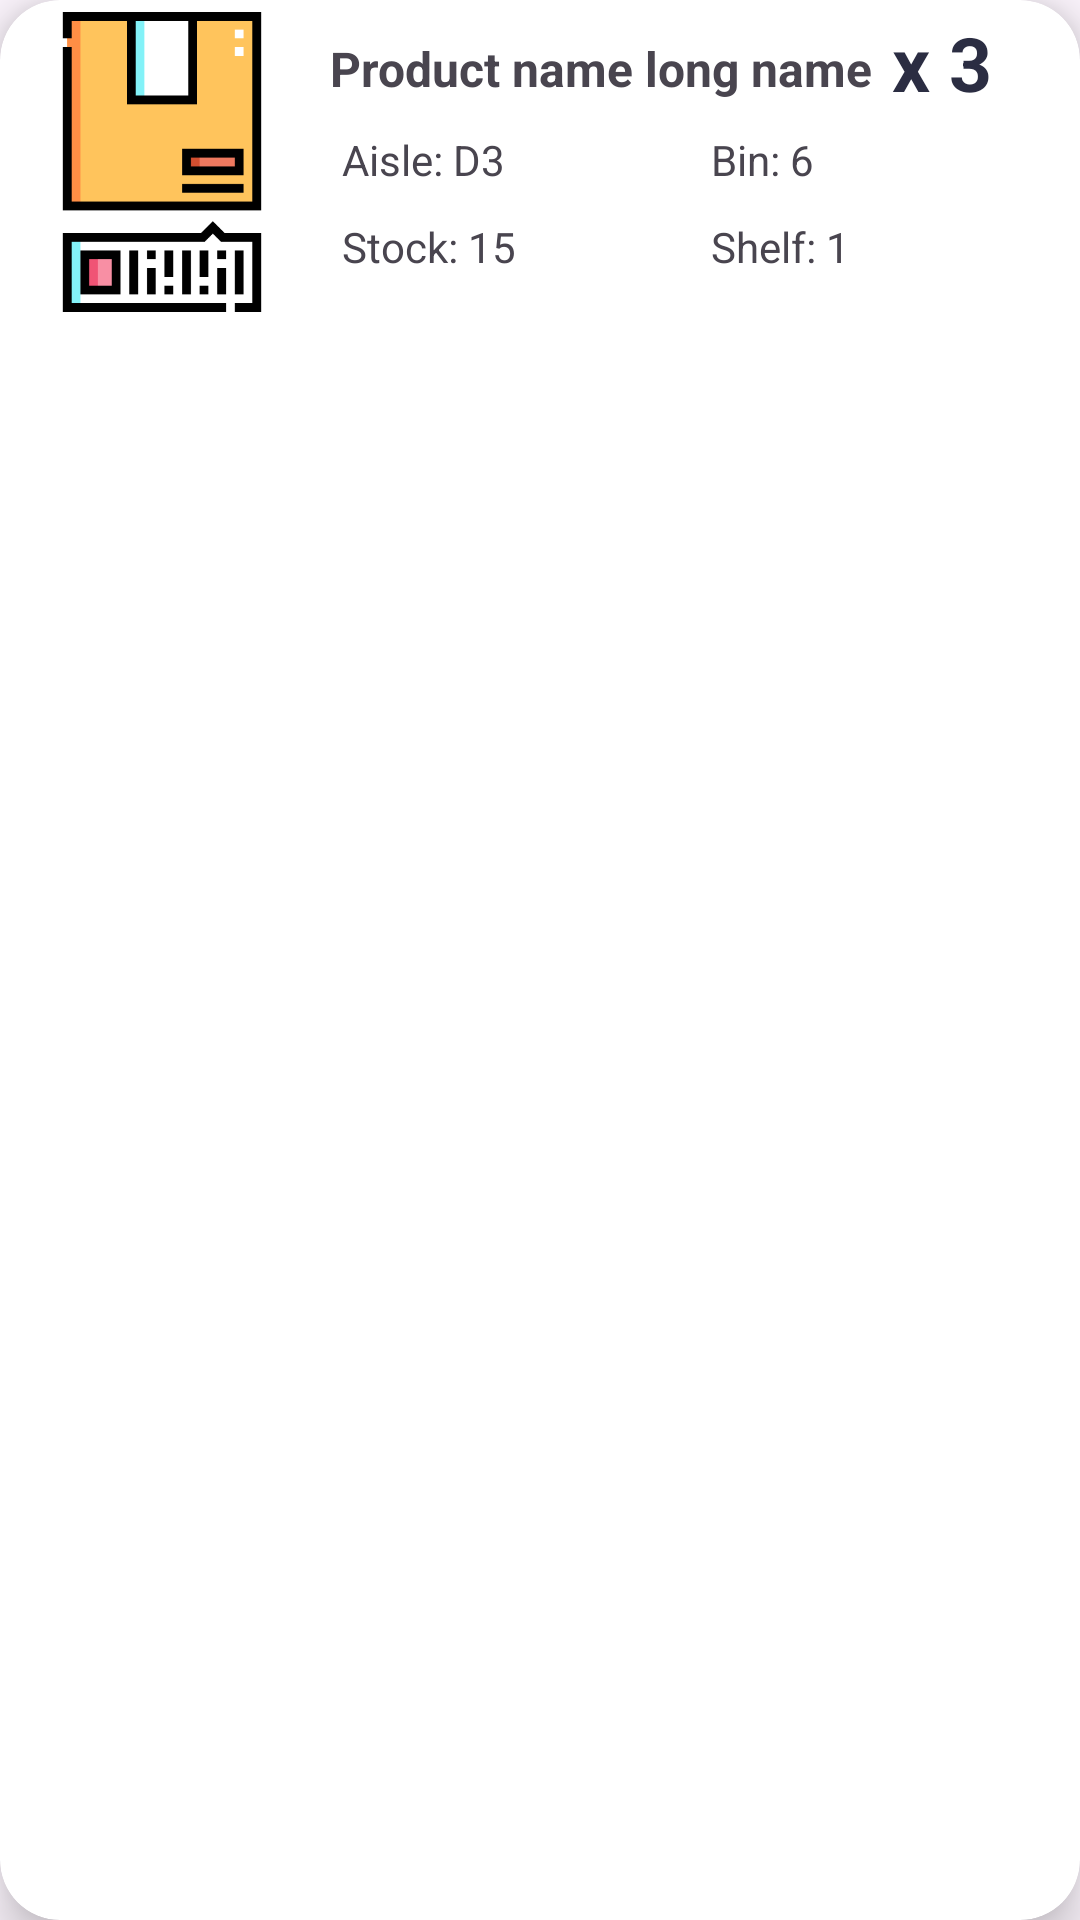

This screen was rendered from an Android layout file. Write that file and the resources it references.
<!-- AndroidManifest.xml: application theme Theme.FindFast -->
<!-- res/layout/admin_order_product_item.xml -->
<?xml version="1.0" encoding="utf-8"?>
<androidx.cardview.widget.CardView xmlns:app="http://schemas.android.com/apk/res-auto"
    xmlns:android="http://schemas.android.com/apk/res/android"
    android:layout_width="match_parent"
    android:layout_height="wrap_content"
    app:cardElevation="10dp"
    android:layout_marginHorizontal="10dp"
    android:layout_marginVertical="8dp"
    app:cardCornerRadius="20dp"
    android:orientation="horizontal" >

    <LinearLayout
        android:layout_width="match_parent"
        android:layout_height="match_parent"
        android:padding="4dp"
        android:paddingHorizontal="8dp"
        android:orientation="horizontal">

        <ImageView
            android:id="@+id/productImage"
            android:layout_width="100dp"
            android:layout_height="100dp"
            android:layout_marginRight="6dp"
            android:src="@drawable/ic_product" />

        <LinearLayout
            android:layout_width="0dp"
            android:layout_height="match_parent"
            android:layout_weight="1"
            android:orientation="vertical">

            <LinearLayout
                android:layout_width="match_parent"
                android:layout_height="wrap_content"
                android:gravity="center_vertical"
                android:orientation="horizontal">

                <TextView
                    android:id="@+id/tvName"
                    android:layout_width="wrap_content"
                    android:layout_height="wrap_content"
                    android:maxLines="2"
                    android:textStyle="bold"
                    android:textSize="16sp"
                    android:paddingTop="4dp"
                    android:text="Product name long name"/>

                <TextView
                    android:id="@+id/tvCount"
                    android:layout_width="wrap_content"
                    android:layout_height="wrap_content"
                    android:maxLines="3"
                    android:textStyle="bold"
                    android:textSize="25sp"
                    android:layout_marginRight="12dp"
                    android:textColor="@color/secondary"
                    android:text=" x 3"/>

            </LinearLayout>

            <GridLayout
                xmlns:android="http://schemas.android.com/apk/res/android"
                android:layout_width="match_parent"
                android:layout_height="wrap_content"
                android:columnCount="2"
                android:rowCount="3"
                android:alignmentMode="alignMargins"
                android:useDefaultMargins="true">

                <TextView
                    android:id="@+id/tvAisle"
                    android:layout_width="0dp"
                    android:layout_height="wrap_content"
                    android:layout_columnWeight="1"
                    android:textSize="14sp"
                    android:paddingTop="2dp"
                    android:gravity="start"
                    android:text="Aisle: D3"/>

                <TextView
                    android:id="@+id/tvBin"
                    android:layout_width="0dp"
                    android:layout_height="wrap_content"
                    android:layout_columnWeight="1"
                    android:textSize="14sp"
                    android:paddingTop="2dp"
                    android:gravity="start"
                    android:text="Bin: 6"/>

                <TextView
                    android:id="@+id/tvStock"
                    android:layout_width="0dp"
                    android:layout_height="wrap_content"
                    android:layout_columnWeight="1"
                    android:textSize="14sp"
                    android:paddingTop="2dp"
                    android:gravity="start"
                    android:text="Stock: 15"/>

                <TextView
                    android:id="@+id/tvShelf"
                    android:layout_width="0dp"
                    android:layout_height="wrap_content"
                    android:layout_columnWeight="1"
                    android:textSize="14sp"
                    android:paddingTop="2dp"
                    android:gravity="start"
                    android:text="Shelf: 1"/>
            </GridLayout>

        </LinearLayout>

    </LinearLayout>




</androidx.cardview.widget.CardView>
<!-- resources referenced by this layout -->
<resources>
  <color name="secondary">#FF2b2d42</color>
  <!-- drawable ic_product: png bitmap (drawable, 3460 bytes) -->
  <style name="Theme.FindFast" parent="Base.Theme.FindFast" />
  <style name="Base.Theme.FindFast" parent="Theme.Material3.DayNight.NoActionBar">
          
          
      </style>
</resources>
